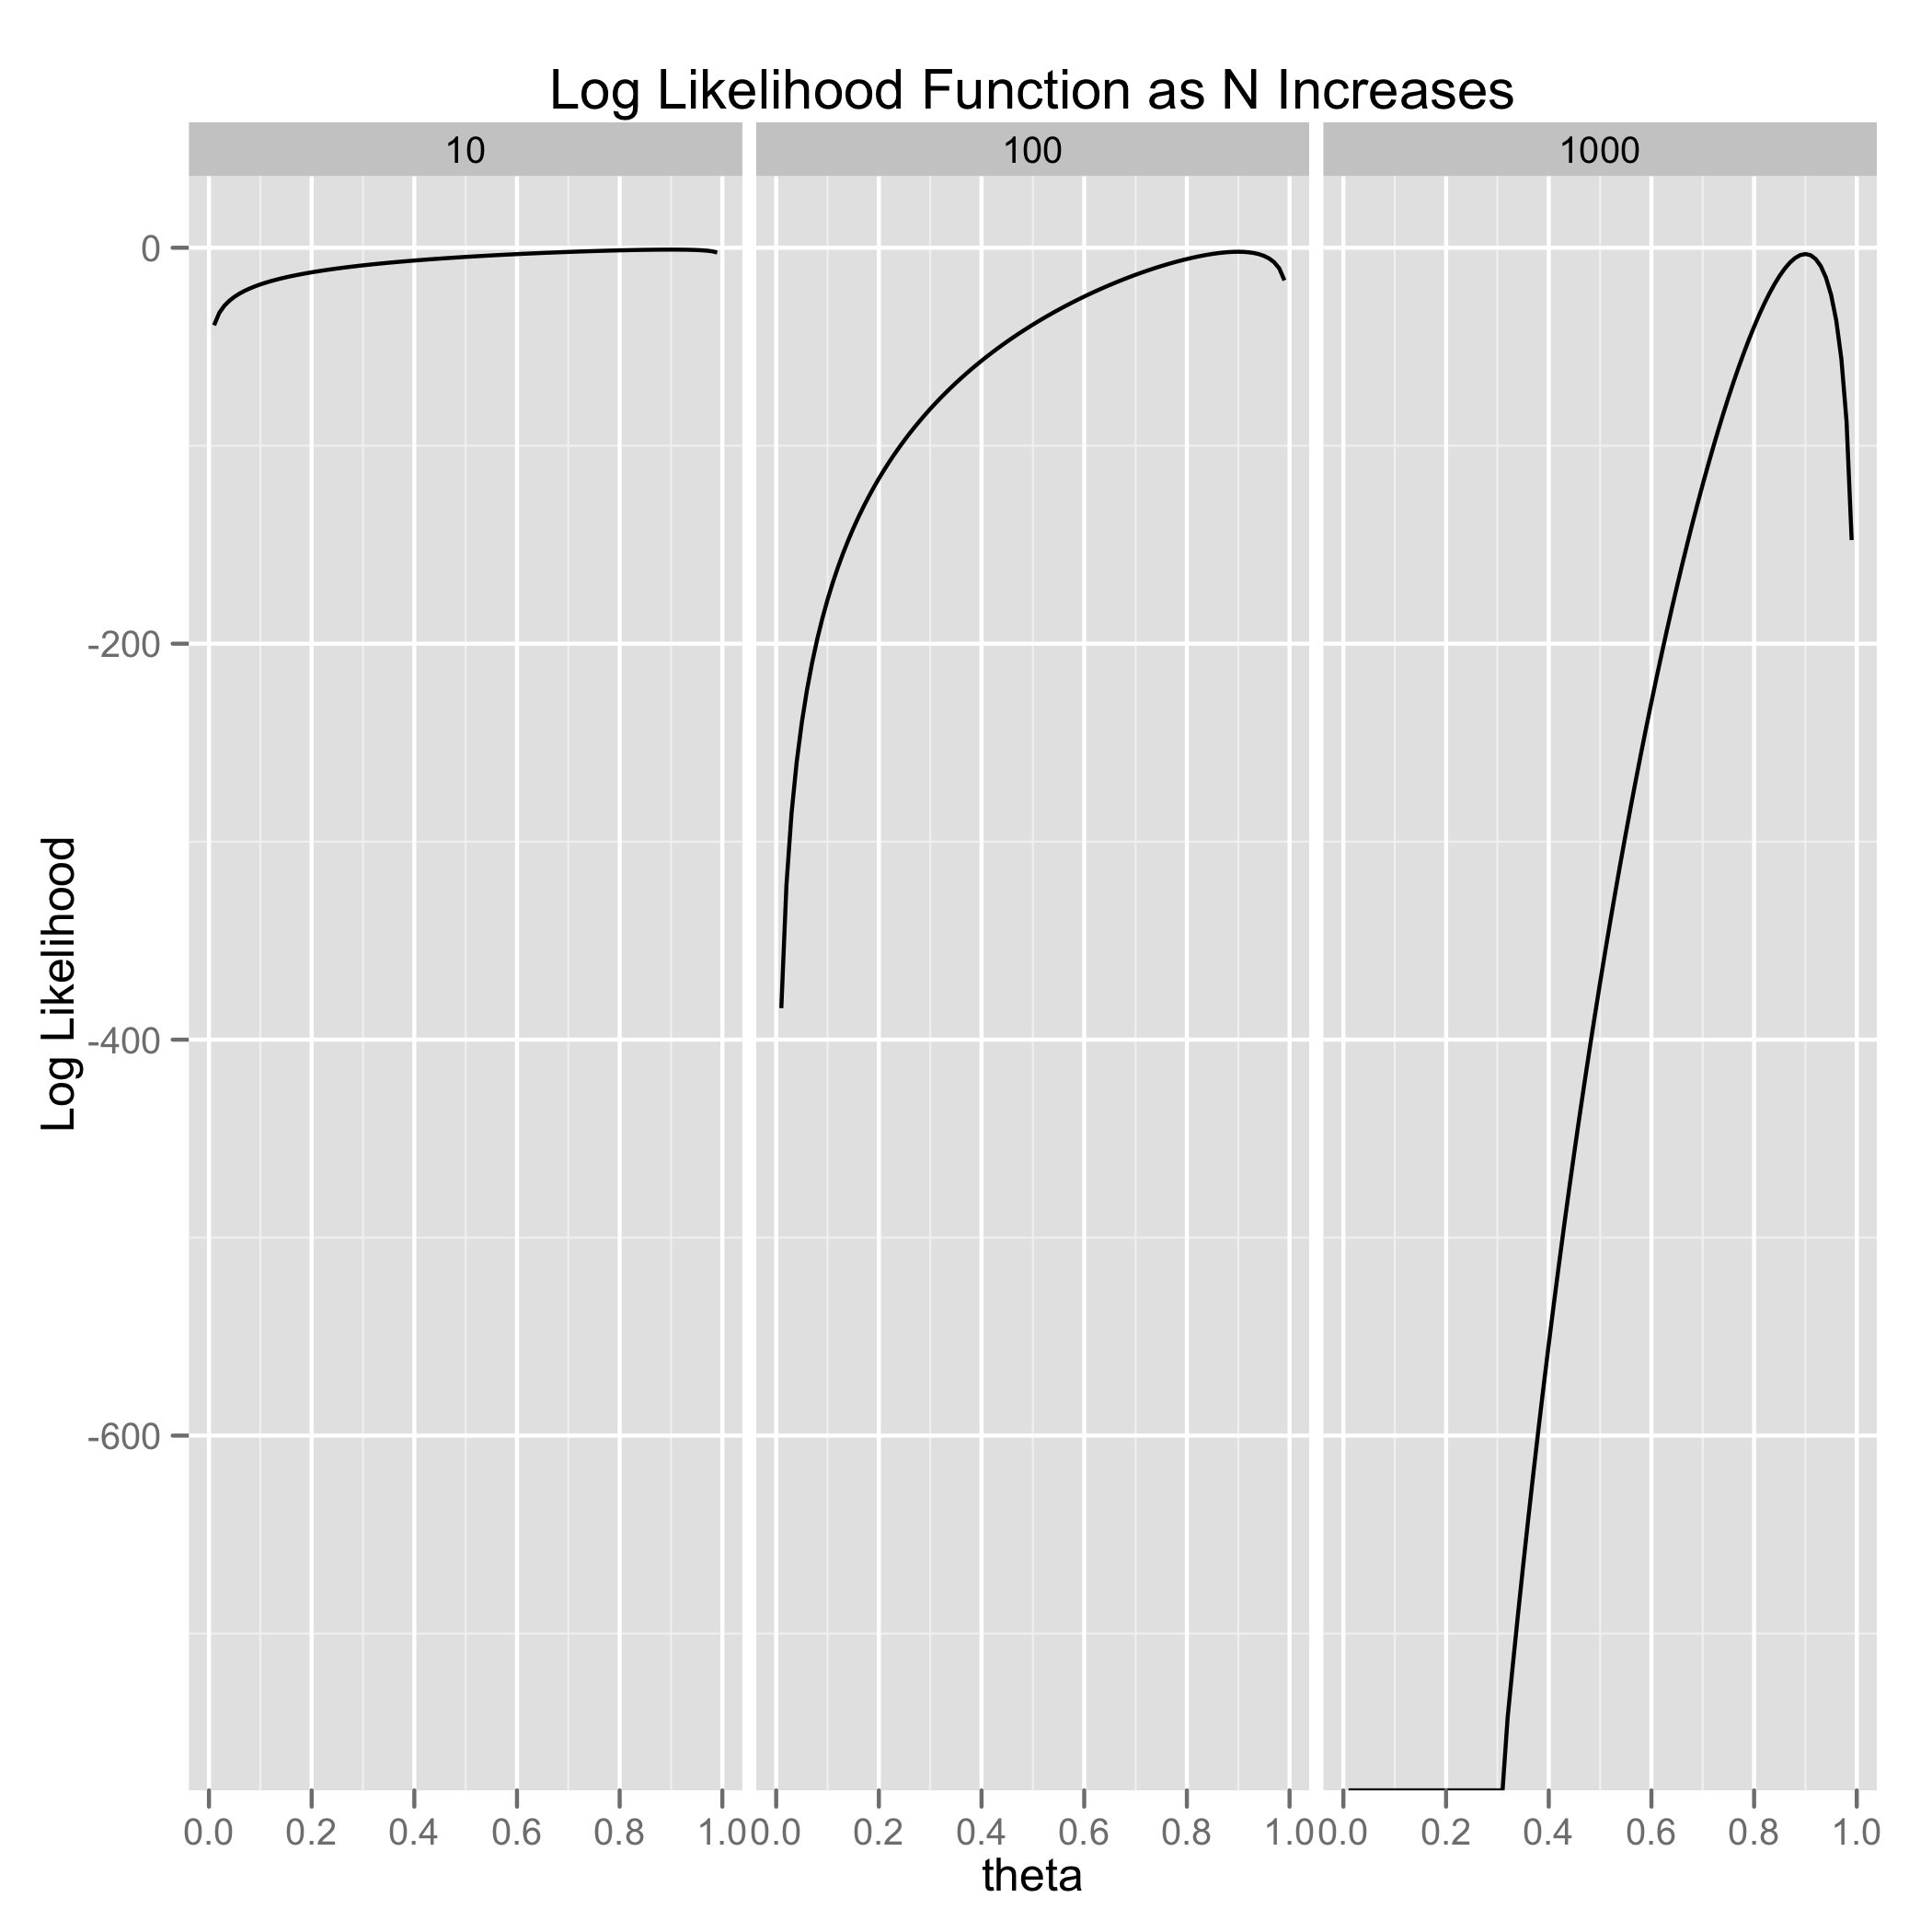

R code for this plot:
theta <- seq(0.01, 0.99, by = 0.01)

df <- data.frame()

for (n in c(10, 100, 1000))
{
  l <- dbinom(0.9 * n, n, theta)
  df <- rbind(df, data.frame(theta = theta, L = l, N = n))
}

ggplot(df, aes(x = theta, y = log(L))) +
  geom_line() +
  facet_grid(. ~ N) +
  ylab('Log Likelihood') +
  opts(title = 'Log Likelihood Function as N Increases')
ggsave('fisher_information.png')
